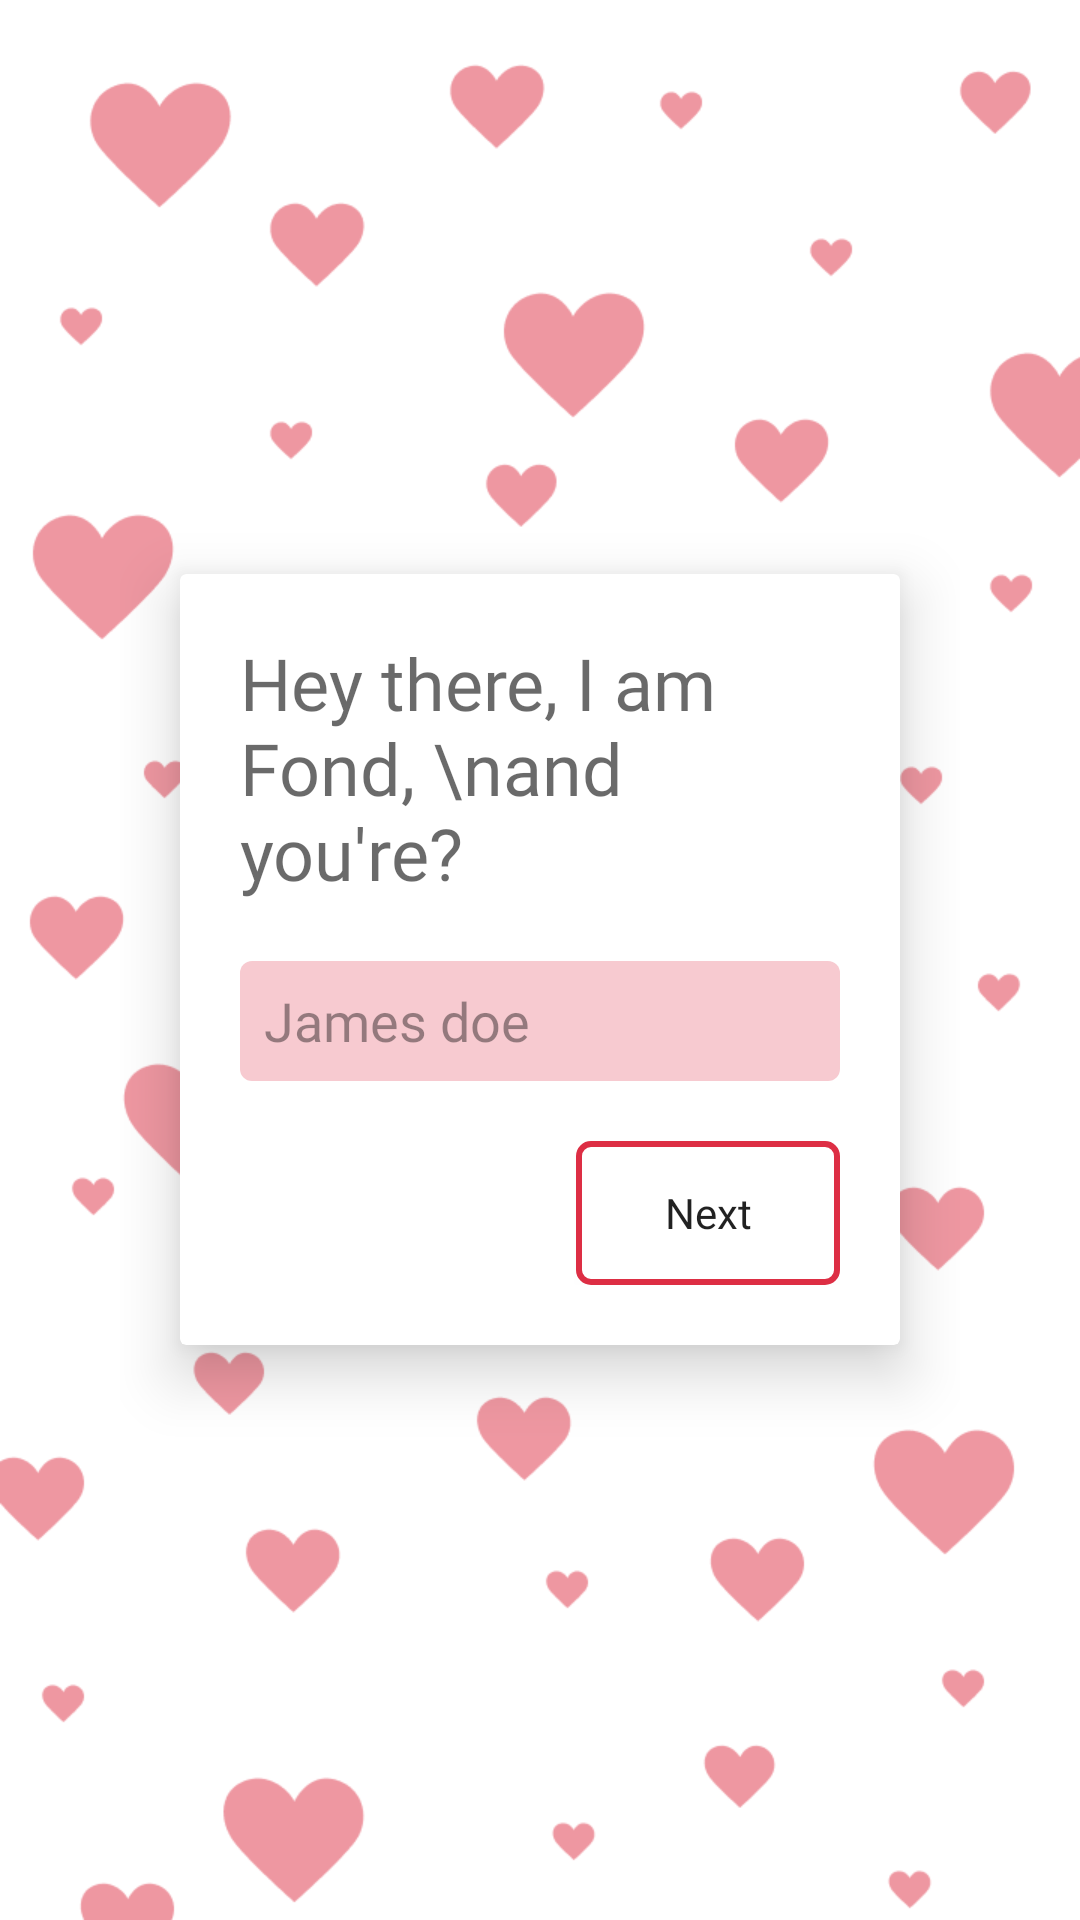

Reconstruct the res/layout file that produces this screen, plus the resources it refers to.
<!-- AndroidManifest.xml: application theme AppTheme -->
<!-- res/layout/activity_on_boarding.xml -->
<?xml version="1.0" encoding="utf-8"?>
<RelativeLayout xmlns:android="http://schemas.android.com/apk/res/android"
    xmlns:app="http://schemas.android.com/apk/res-auto"
    xmlns:tools="http://schemas.android.com/tools"
    android:layout_width="match_parent"
    android:layout_height="match_parent"
    android:background="@mipmap/splash"
    android:padding="40dp"
    tools:context=".View.OnBoardingActivity">

    <androidx.cardview.widget.CardView
        android:layout_width="match_parent"
        android:layout_height="wrap_content"
        android:layout_centerInParent="true"
        android:layout_marginStart="20dp"
        android:layout_marginTop="20dp"
        android:layout_marginEnd="20dp"
        android:layout_marginBottom="20dp"
        android:foregroundGravity="center"
        app:cardElevation="12dp"
        app:cardMaxElevation="12dp">

        <RelativeLayout
            android:layout_width="match_parent"
            android:layout_height="match_parent"
            android:padding="20dp">

            <TextView
                android:id="@+id/fondIntro"
                android:layout_width="match_parent"
                android:layout_height="wrap_content"
                android:fontFamily="@font/nunito_sans"
                android:text="Hey there, I am Fond, \nand you're?"
                android:textColor="#95000000"
                android:textSize="24dp" />

            <EditText
                android:id="@+id/nameField"
                android:layout_width="match_parent"
                android:layout_height="40dp"
                android:layout_below="@+id/fondIntro"
                android:layout_marginTop="20dp"
                android:background="@drawable/textfieldbackground"
                android:fontFamily="@font/nunito_sans"
                android:hint="James doe"
                android:inputType="text"
                android:paddingLeft="8dp"
                android:paddingRight="8dp"
                android:textColorHint="#66000000" />

            <Button
                android:id="@+id/nextone"
                android:layout_width="wrap_content"
                android:layout_height="wrap_content"
                android:layout_below="@id/nameField"
                android:layout_alignParentRight="true"
                android:layout_alignParentBottom="false"
                android:layout_marginTop="20dp"
                android:background="@drawable/outlinedbutton"
                android:fontFamily="@font/nunito_sans"
                android:paddingLeft="8dp"
                android:paddingTop="4dp"
                android:paddingRight="8dp"
                android:paddingBottom="4dp"
                android:text="Next"
                android:textAllCaps="false" />


        </RelativeLayout>

    </androidx.cardview.widget.CardView>

</RelativeLayout>
<!-- resources referenced by this layout -->
<resources>
  <!-- drawable outlinedbutton (drawable) -->
  <?xml version="1.0" encoding="utf-8"?>
  <shape android:shape="rectangle"
      xmlns:android="http://schemas.android.com/apk/res/android">
  
      <corners android:radius="4dp"/>
      <solid android:color="#fff"/>
      <stroke android:color="@color/colorPrimary" android:width="2dp"/>
  
  </shape>
  <!-- drawable textfieldbackground (drawable) -->
  <?xml version="1.0" encoding="utf-8"?>
  <shape android:shape="rectangle"
      xmlns:android="http://schemas.android.com/apk/res/android">
  
      <corners android:radius="4dp"/>
      <solid android:color="@color/colorPrimaryLight"/>
  
  </shape>
  <!-- mipmap splash: png bitmap (mipmap-mdpi, 36993 bytes) -->
  <style name="AppTheme" parent="Theme.AppCompat.Light.NoActionBar">
          <item name="colorPrimary">@color/colorPrimary</item>
          <item name="colorPrimaryDark">@color/colorPrimary</item>
          <item name="colorAccent">@color/colorAccent</item>
      </style>
  <color name="colorPrimary">#DD2E44</color>
  <color name="colorPrimaryLight">#40DD2E44</color>
  <color name="colorAccent">#fff</color>
</resources>
